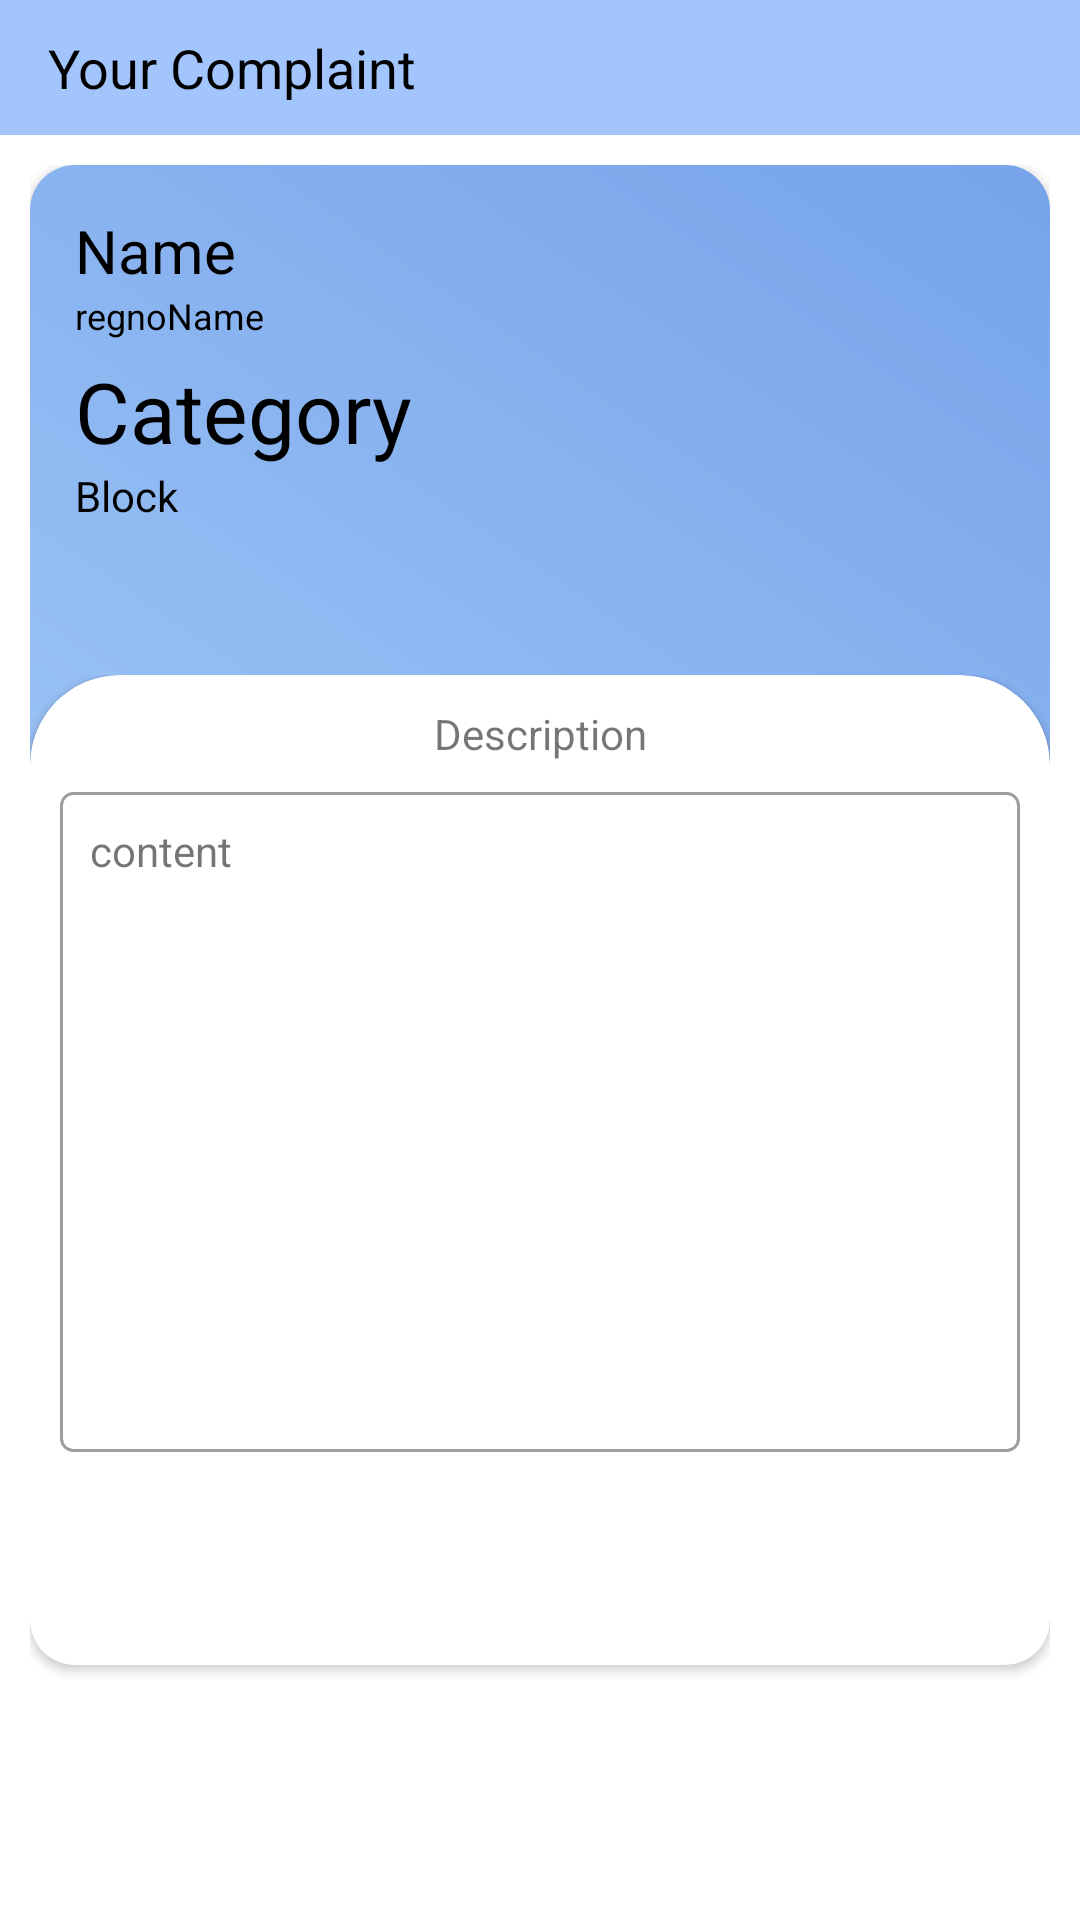

Produce the Android XML layout that renders to this screen, including the resource entries it uses.
<!-- AndroidManifest.xml: fallback theme Theme.MaterialComponents.DayNight.NoActionBar -->
<!-- res/layout/activity_pendingdetailview.xml -->
<?xml version="1.0" encoding="utf-8"?>
<LinearLayout xmlns:android="http://schemas.android.com/apk/res/android"
    xmlns:app="http://schemas.android.com/apk/res-auto"
    xmlns:tools="http://schemas.android.com/tools"
    android:layout_width="match_parent"
    android:layout_height="match_parent"
    android:orientation="vertical"
    tools:context=".pendingdetailview">

    <Toolbar
        android:layout_width="match_parent"
        android:background="#A2C5FD"
        android:layout_height="45dp">
        <TextView
            android:layout_width="match_parent"
            android:layout_height="wrap_content"
            android:text="Your Complaint"
            android:textSize="18dp"
            android:textColor="@color/black"/>
    </Toolbar>

    <LinearLayout
        android:layout_width="match_parent"
        android:padding="10dp"
        android:orientation="vertical"
        android:layout_height="match_parent">

        <androidx.cardview.widget.CardView
            android:layout_width="match_parent"
            app:cardCornerRadius="15dp"

            android:layout_height="500dp">

            <LinearLayout
                android:layout_width="match_parent"
                android:orientation="vertical"
                android:background="@drawable/gradient_3"
                android:layout_height="match_parent">

                <LinearLayout
                    android:layout_width="match_parent"
                    android:padding="15dp"
                    android:orientation="vertical"
                    android:layout_height="170dp">
                    <TextView
                        android:layout_width="match_parent"
                        android:text="Name "
                        android:textColor="@color/black"
                        android:textSize="20dp"
                        android:id="@+id/txt_name"
                        android:layout_height="wrap_content"/>
                    <TextView
                        android:layout_width="match_parent"
                        android:text="regnoName "
                        android:textColor="@color/black"
                        android:textSize="12dp"
                        android:layout_marginBottom="5dp"
                        android:id="@+id/txt_regno"
                        android:layout_height="wrap_content"/>
                    <TextView
                        android:layout_width="match_parent"
                        android:text="Category"
                        android:textColor="@color/black"
                        android:textSize="28dp"
                        android:id="@+id/txt_category"
                        android:layout_height="wrap_content"/>
                    <TextView
                        android:layout_width="match_parent"
                        android:text="Block"
                        android:id="@+id/txt_block"
                        android:textColor="@color/black"
                        android:layout_height="wrap_content"/>

                </LinearLayout>
                <LinearLayout
                    android:layout_width="match_parent"
                    android:layout_height="match_parent">

                    <androidx.cardview.widget.CardView
                        android:layout_width="match_parent"
                        app:cardCornerRadius="30dp"
                        android:layout_marginBottom="-20dp"
                        android:layout_height="match_parent">

                        <LinearLayout
                            android:layout_width="match_parent"
                            android:orientation="vertical"
                            android:padding="10dp"
                            android:layout_height="match_parent">
                            <TextView
                                android:layout_width="match_parent"
                                android:text="Description"
                                android:gravity="center"
                                android:layout_height="wrap_content"/>
                            <LinearLayout
                                android:layout_marginTop="10dp"
                                android:layout_marginBottom="20dp"
                                android:layout_width="match_parent"
                                android:padding="10dp"
                                android:background="@drawable/borderbox"
                                android:layout_height="wrap_content">

                                <TextView
                                    android:layout_width="match_parent"
                                    android:text="content"
                                    android:id="@+id/txt_content"
                                    android:layout_height="200dp"/>

                            </LinearLayout>

                        </LinearLayout>

                    </androidx.cardview.widget.CardView>

                </LinearLayout>

            </LinearLayout>






        </androidx.cardview.widget.CardView>

        <LinearLayout
            android:layout_width="match_parent"
            android:gravity="center"
            android:orientation="vertical"
            android:layout_height="match_parent">


            <Button
                android:id="@+id/btn_close"
                android:layout_margin="5dp"
                android:textColor="@color/white"
                android:gravity="center"
                android:textSize="12dp"
                android:layout_width="200dp"
                android:text="close complaint"
                android:background="@drawable/newroundbutton"
                android:layout_height="wrap_content"/>
        </LinearLayout>

    </LinearLayout>

</LinearLayout>
<!-- resources referenced by this layout -->
<resources>
  <color name="black">#FF000000</color>
  <color name="white">#FFFFFFFF</color>
  <!-- drawable borderbox (drawable) -->
  <?xml version="1.0" encoding="utf-8"?>
  <shape xmlns:android="http://schemas.android.com/apk/res/android">
  
      <stroke
          android:width="1.1dp"
          android:color="#9C9E9F" />
  
      <corners
          android:radius="4dp"/>
  
  
  </shape>
  <!-- drawable gradient_3 (drawable) -->
  <?xml version="1.0" encoding="utf-8"?>
  <shape xmlns:android="http://schemas.android.com/apk/res/android"
      android:shape="rectangle">
  
      <gradient android:startColor="#B1D6FC"
          android:endColor="#76A3EA"
          android:angle="45">
  
      </gradient>
  
  
  
  </shape>
</resources>
